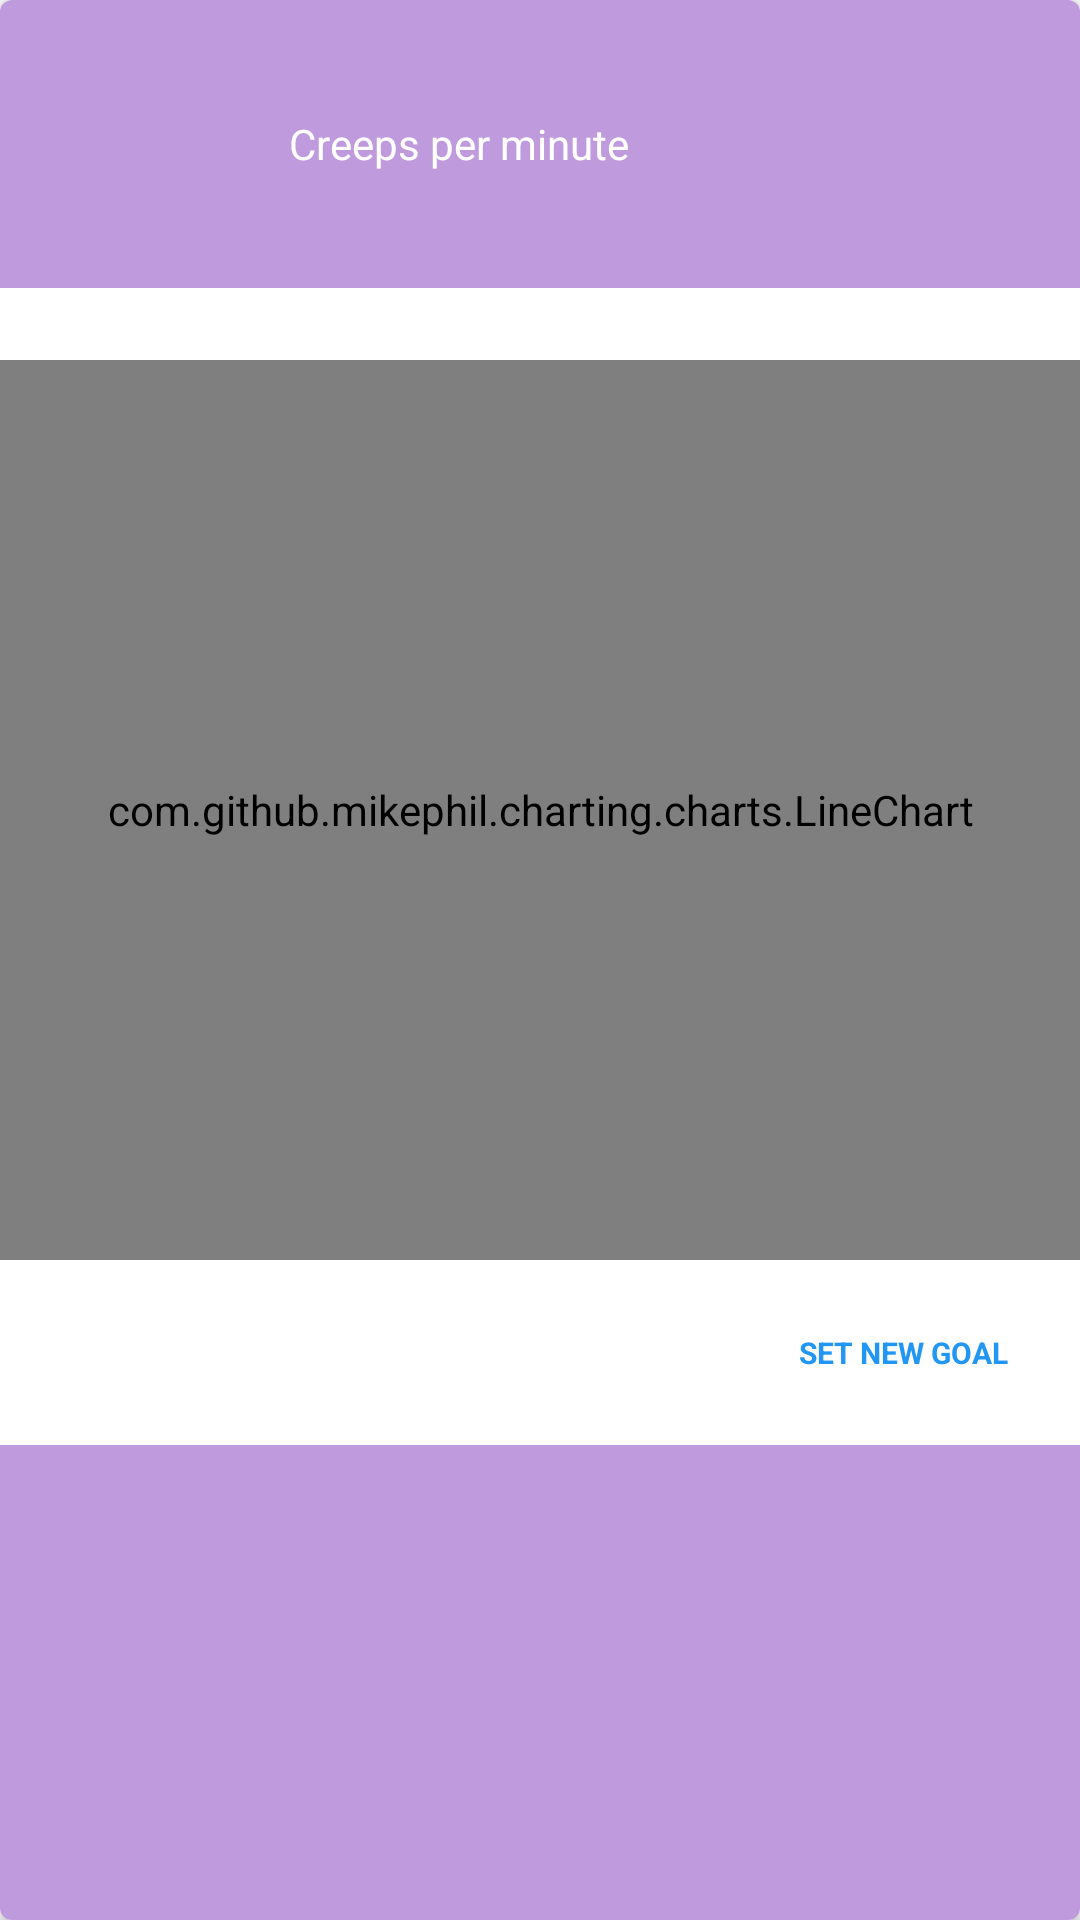

The Android layout XML behind this screen, and the referenced resources:
<!-- AndroidManifest.xml: application theme AppTheme -->
<!-- res/layout/analysis_card_item.xml -->
<?xml version="1.0" encoding="utf-8"?>
<android.support.v7.widget.CardView
    xmlns:android="http://schemas.android.com/apk/res/android"
    xmlns:card_view="http://schemas.android.com/apk/res-auto"
    android:id="@+id/root"
    android:background="@color/white"
    card_view:cardCornerRadius="4dp"
    android:layout_marginRight="12dp"
    android:layout_marginLeft="12dp"
    android:layout_marginTop="12dp"
    android:layout_width="match_parent"
    android:layout_height="wrap_content">

    <RelativeLayout
        android:id="@+id/base"
        android:layout_width="match_parent"
        android:layout_height="match_parent"
        android:background="#BF9BDE">

        <ImageView
            android:id="@+id/stat_icon"
            android:src="@drawable/jg"
            android:layout_margin="32dp"
            android:backgroundTint="@color/white"
            android:layout_width="32dp"
            android:layout_height="32dp" />

        <TextView
            android:id="@+id/stat_title"
            android:layout_toRightOf="@+id/stat_icon"
            android:layout_alignTop="@id/stat_icon"
            android:layout_alignBottom="@id/stat_icon"
            android:gravity="center"
            android:text="Creeps per minute"
            android:textColor="@color/white"
            android:layout_width="wrap_content"
            android:layout_height="wrap_content" />

        <RelativeLayout
            android:id="@+id/card_details"
            android:background="@color/white"
            android:layout_below="@+id/stat_icon"
            android:layout_width="match_parent"
            android:layout_height="wrap_content">
            <com.github.mikephil.charting.charts.LineChart
                android:id="@+id/stat_line_chart"
                android:layout_marginTop="24dp"
                android:layout_width="match_parent"
                android:layout_height="300dp"/>

            <TextView
                android:id="@+id/set_goal_button"
                android:layout_margin="24dp"
                android:layout_alignParentRight="true"
                android:layout_below="@id/stat_line_chart"
                android:text="SET NEW GOAL"
                android:textSize="10sp"
                android:textStyle="bold"
                android:textColor="@color/colorPrimary"
                android:layout_width="wrap_content"
                android:layout_height="wrap_content" />
        </RelativeLayout>

    </RelativeLayout>

</android.support.v7.widget.CardView>
<!-- resources referenced by this layout -->
<resources>
  <color name="colorPrimary">#2196F3</color>
  <color name="white">#FFFFFF</color>
  <style name="AppTheme" parent="Theme.AppCompat.Light.NoActionBar">
          
          <item name="colorPrimary">@color/colorPrimary</item>
          <item name="colorPrimaryDark">@color/colorPrimaryDark</item>
          <item name="colorAccent">@color/colorAccent</item>
  
      </style>
  <color name="colorPrimaryDark">#467FD7</color>
  <color name="colorAccent">#E94E5E</color>
</resources>
